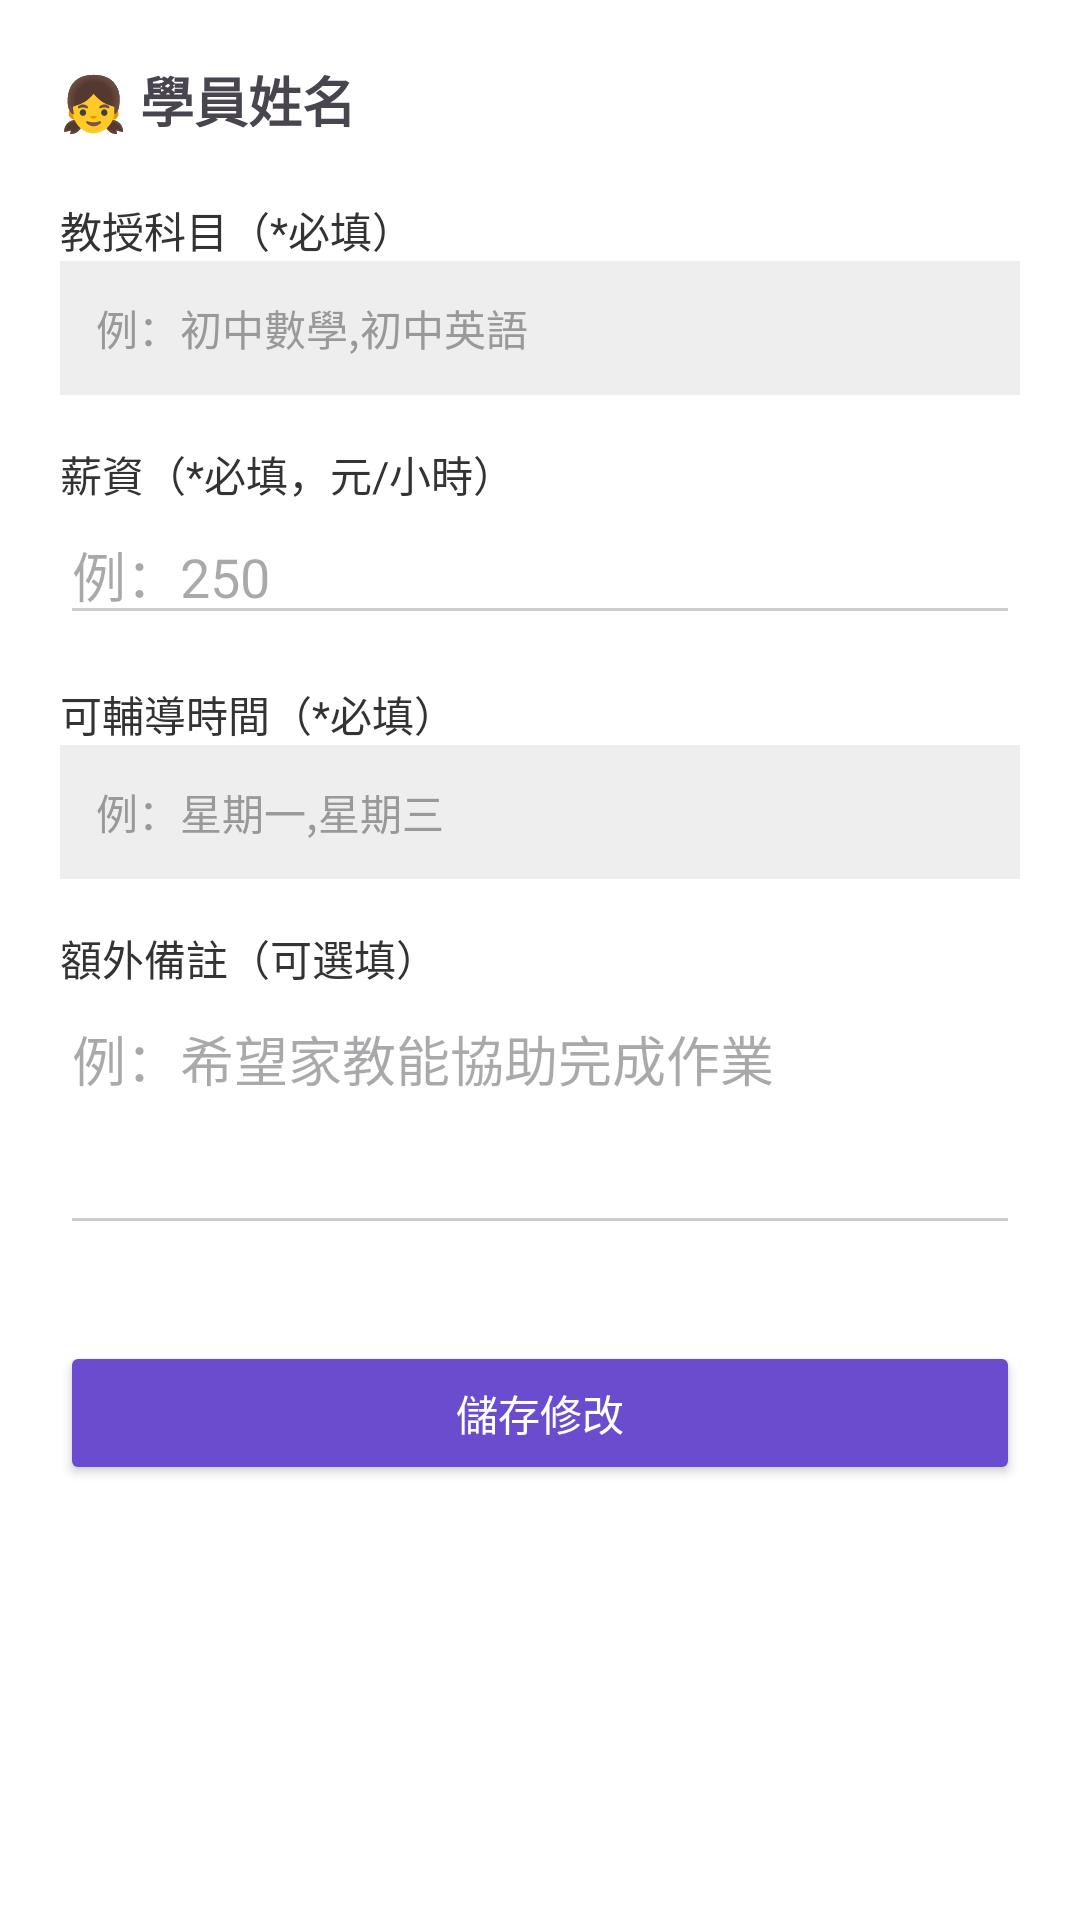

The Android layout XML behind this screen, and the referenced resources:
<!-- AndroidManifest.xml: application theme Theme.TutorApp2 -->
<!-- res/layout/activity_edit_find_tutor.xml -->
<?xml version="1.0" encoding="utf-8"?>
<ScrollView xmlns:android="http://schemas.android.com/apk/res/android"
    android:layout_width="match_parent"
    android:layout_height="match_parent"
    android:padding="20dp"
    android:background="#FFFFFF">

    <LinearLayout
        android:orientation="vertical"
        android:layout_width="match_parent"
        android:layout_height="wrap_content">

        
        <TextView
            android:id="@+id/textChildName"
            android:layout_width="wrap_content"
            android:layout_height="wrap_content"
            android:text="👧 學員姓名"
            android:textSize="18sp"
            android:textStyle="bold"
            android:layout_marginBottom="20dp" />

        
        <TextView
            android:layout_width="wrap_content"
            android:layout_height="wrap_content"
            android:text="教授科目（*必填）"
            android:textColor="#333333"
            android:textSize="14sp" />
        <TextView
            android:id="@+id/edtSubjects"
            android:layout_width="match_parent"
            android:layout_height="wrap_content"
            android:hint="例：初中數學,初中英語"
            android:padding="12dp"
            android:background="#EEEEEE"
            android:focusable="false"
            android:clickable="true"
            android:textColorHint="#999999"
            android:layout_marginBottom="16dp" />

        
        <TextView
            android:layout_width="wrap_content"
            android:layout_height="wrap_content"
            android:text="薪資（*必填，元/小時）"
            android:textColor="#333333"
            android:textSize="14sp" />
        <EditText
            android:id="@+id/edtSalary"
            android:layout_width="match_parent"
            android:layout_height="wrap_content"
            android:hint="例：250"
            android:inputType="number"
            android:backgroundTint="#CCCCCC"
            android:layout_marginBottom="16dp" />

        
        <TextView
            android:layout_width="wrap_content"
            android:layout_height="wrap_content"
            android:text="可輔導時間（*必填）"
            android:textColor="#333333"
            android:textSize="14sp" />
        <TextView
            android:id="@+id/edtDays"
            android:layout_width="match_parent"
            android:layout_height="wrap_content"
            android:hint="例：星期一,星期三"
            android:padding="12dp"
            android:background="#EEEEEE"
            android:focusable="false"
            android:clickable="true"
            android:textColorHint="#999999"
            android:layout_marginBottom="16dp" />

        
        <TextView
            android:layout_width="wrap_content"
            android:layout_height="wrap_content"
            android:text="額外備註（可選填）"
            android:textColor="#333333"
            android:textSize="14sp" />
        <EditText
            android:id="@+id/edtNote"
            android:layout_width="match_parent"
            android:layout_height="wrap_content"
            android:hint="例：希望家教能協助完成作業"
            android:minLines="3"
            android:gravity="top"
            android:backgroundTint="#CCCCCC"
            android:layout_marginBottom="24dp" />

        
        <Button
            android:id="@+id/btnSave"
            android:layout_width="match_parent"
            android:layout_height="wrap_content"
            android:text="儲存修改"
            android:backgroundTint="#6A4DCF"
            android:textColor="#FFFFFF"
            android:padding="12dp"
            android:layout_marginTop="8dp"
            android:layout_marginBottom="40dp" />
    </LinearLayout>
</ScrollView>
<!-- resources referenced by this layout -->
<resources>
  <style name="Theme.TutorApp2" parent="Base.Theme.TutorApp2" />
  <style name="Base.Theme.TutorApp2" parent="Theme.Material3.DayNight.NoActionBar">
          
          
      </style>
</resources>
